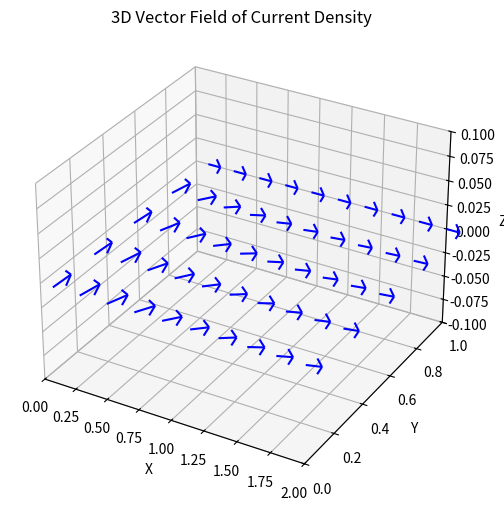

Reproduce this figure in Python.
import numpy as np
import matplotlib.pyplot as plt
from mpl_toolkits.mplot3d import Axes3D

class CurrentDensityField:
    """
    A class to represent and visualize a 3D current density field.
    """
    def __init__(self, A, b, h, x_max, x_points, y_points, z_layer):
        """
        Initializes the current density field parameters.
        
        Parameters:
            A (float): Amplitude of the current density.
            b (float): Exponential decay factor.
            h (float): Height of the y-dimension.
            x_max (float): Maximum value of x to evaluate.
            x_points (int): Number of points in the x-axis grid.
            y_points (int): Number of points in the y-axis grid.
            z_layer (float): Single layer depth in the z-axis for visualization.
        """
        self.A = A
        self.b = b
        self.h = h
        self.x_max = x_max
        self.x_points = x_points
        self.y_points = y_points
        self.z_layer = z_layer
        self.create_grid()

    def create_grid(self):
        """Creates a 3D grid based on initialized parameters."""
        x_range = np.linspace(0.1, self.x_max, self.x_points)
        y_range = np.linspace(0, self.h, self.y_points)
        z_range = np.array([self.z_layer])  
        self.X, self.Y, self.Z = np.meshgrid(x_range, y_range, z_range, indexing='ij')

    def spatial_current_density(self, x, y):
        """
        Calculate the current density vector J at a point (x, y).
        
        Parameters:
            x (float): x-coordinate.
            y (float): y-coordinate.
        
        Returns:
            np.array: Current density vector (Jx, Jy, Jz).
        """
        if x > 0 and 0 <= y <= self.h:
            j_x = self.A * (1 - np.exp(-self.b * x))
            j_y = self.b * (self.h - y) * np.exp(-self.b * x)
            return np.array([j_x, j_y, 0])
        else:
            return np.array([0, 0, 0])

    def evaluate_currents(self):
        """Evaluate the current density vectors over the grid."""
        vectorized_J = np.vectorize(self.spatial_current_density, signature='(),()->(3)')
        V = vectorized_J(self.X, self.Y)
        self.Vx, self.Vy, self.Vz = V[..., 0], V[..., 1], V[..., 2]

    def visualize(self):
        """Visualize the current density field in 3D."""
        fig = plt.figure(figsize=(8, 6))
        ax = fig.add_subplot(111, projection='3d')
        ax.quiver(self.X, self.Y, self.Z, self.Vx, self.Vy, self.Vz, length=0.1, color='b', normalize=True)
        ax.set_xlim([0, self.x_max])
        ax.set_ylim([0, self.h])
        ax.set_zlim([-0.1, 0.1])
        ax.set_xlabel('X')
        ax.set_ylabel('Y')
        ax.set_zlabel('Z')
        plt.title('3D Vector Field of Current Density')
        plt.show()

# Example of using the class
if __name__ == "__main__":
    field = CurrentDensityField(A=1.0, b=1.0, h=1.0, x_max=2, x_points=10, y_points=5, z_layer=0)
    field.evaluate_currents()
    field.visualize()
